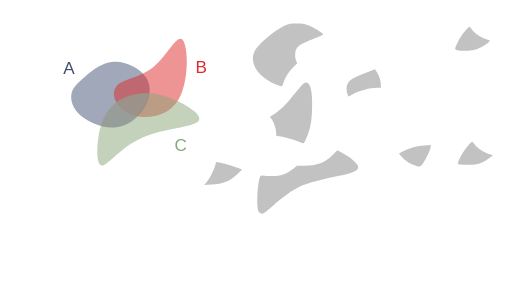
t = 0.00 s
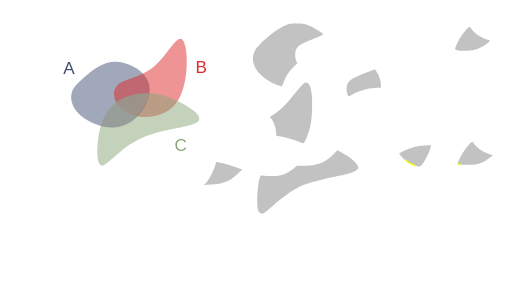
t = 1.00 s
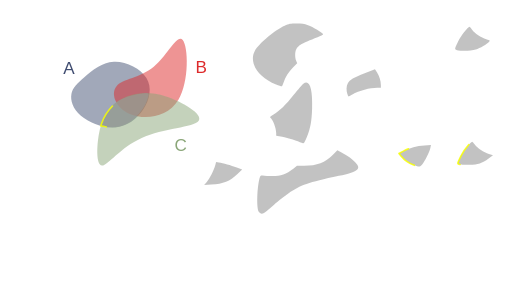
t = 1.47 s
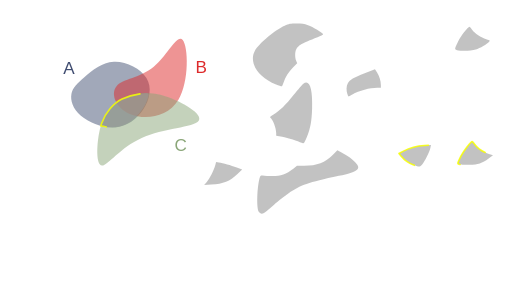
t = 1.94 s
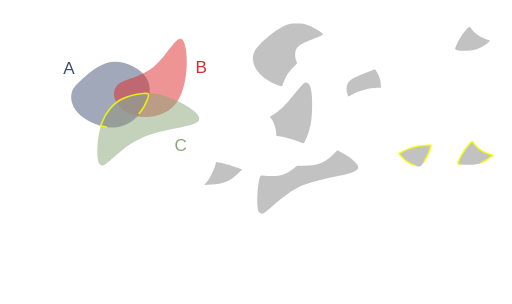
t = 2.42 s
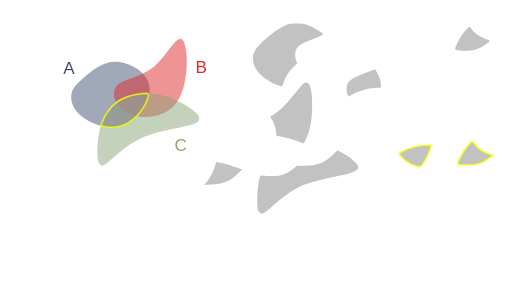
t = 3.00 s

The animated SVG that drew these frames (rendered in a browser with its animation timeline set to each time). Animation: 2 CSS @keyframes rules; one cycle of 3.00 s.

<!--?xml version="1.0" encoding="UTF-8" standalone="no"?-->
<!-- Created with Inkscape (http://www.inkscape.org/) -->

<svg width="316.2424mm" height="187.51456mm" viewBox="0 0 316.24241 187.51455" version="1.1" id="svg5" inkscape:version="1.1.1 (3bf5ae0d25, 2021-09-20)" sodipodi:docname="c18.svg" xmlns:inkscape="http://www.inkscape.org/namespaces/inkscape" xmlns:sodipodi="http://sodipodi.sourceforge.net/DTD/sodipodi-0.dtd" xmlns="http://www.w3.org/2000/svg" xmlns:svg="http://www.w3.org/2000/svg" style="">
  <sodipodi:namedview id="namedview7" pagecolor="#ffffff" bordercolor="#111111" borderopacity="1" inkscape:pageshadow="0" inkscape:pageopacity="0" inkscape:pagecheckerboard="1" inkscape:document-units="mm" showgrid="false" inkscape:zoom="0.64052329" inkscape:cx="790.75969" inkscape:cy="331.75999" inkscape:window-width="1600" inkscape:window-height="821" inkscape:window-x="1911" inkscape:window-y="-9" inkscape:window-maximized="1" inkscape:current-layer="layer1"></sodipodi:namedview>
  <defs id="defs2">
    <inkscape:path-effect effect="bspline" id="path-effect50210" is_visible="true" lpeversion="1" weight="33.333333" steps="2" helper_size="0" apply_no_weight="true" apply_with_weight="true" only_selected="false"></inkscape:path-effect>
    <inkscape:path-effect effect="bspline" id="path-effect50206" is_visible="true" lpeversion="1" weight="33.333333" steps="2" helper_size="0" apply_no_weight="true" apply_with_weight="true" only_selected="false"></inkscape:path-effect>
    <inkscape:path-effect effect="bspline" id="path-effect50202" is_visible="true" lpeversion="1" weight="33.333333" steps="2" helper_size="0" apply_no_weight="true" apply_with_weight="true" only_selected="false"></inkscape:path-effect>
    <inkscape:path-effect effect="bspline" id="path-effect45874" is_visible="true" lpeversion="1" weight="33.333333" steps="2" helper_size="0" apply_no_weight="true" apply_with_weight="true" only_selected="false"></inkscape:path-effect>
    <inkscape:path-effect effect="bspline" id="path-effect45870" is_visible="true" lpeversion="1" weight="33.333333" steps="2" helper_size="0" apply_no_weight="true" apply_with_weight="true" only_selected="false"></inkscape:path-effect>
    <inkscape:path-effect effect="bspline" id="path-effect45866" is_visible="true" lpeversion="1" weight="33.333333" steps="2" helper_size="0" apply_no_weight="true" apply_with_weight="true" only_selected="false"></inkscape:path-effect>
    <inkscape:path-effect effect="bspline" id="path-effect36099" is_visible="true" lpeversion="1" weight="33.333333" steps="2" helper_size="0" apply_no_weight="true" apply_with_weight="true" only_selected="false"></inkscape:path-effect>
    <inkscape:path-effect effect="bspline" id="path-effect36095" is_visible="true" lpeversion="1" weight="33.333333" steps="2" helper_size="0" apply_no_weight="true" apply_with_weight="true" only_selected="false"></inkscape:path-effect>
    <inkscape:path-effect effect="bspline" id="path-effect36091" is_visible="true" lpeversion="1" weight="33.333333" steps="2" helper_size="0" apply_no_weight="true" apply_with_weight="true" only_selected="false"></inkscape:path-effect>
    <inkscape:path-effect effect="bspline" id="path-effect35657" is_visible="true" lpeversion="1" weight="33.333333" steps="2" helper_size="0" apply_no_weight="true" apply_with_weight="true" only_selected="false"></inkscape:path-effect>
    <inkscape:path-effect effect="bspline" id="path-effect17189" is_visible="true" lpeversion="1" weight="33.333333" steps="2" helper_size="0" apply_no_weight="true" apply_with_weight="true" only_selected="false"></inkscape:path-effect>
    <inkscape:path-effect effect="bspline" id="path-effect9938" is_visible="true" lpeversion="1" weight="33.333333" steps="2" helper_size="0" apply_no_weight="true" apply_with_weight="true" only_selected="false"></inkscape:path-effect>
    <inkscape:path-effect effect="bspline" id="path-effect1028" is_visible="true" lpeversion="1" weight="33.333333" steps="2" helper_size="0" apply_no_weight="true" apply_with_weight="true" only_selected="false"></inkscape:path-effect>
    <inkscape:path-effect effect="bspline" id="path-effect859" is_visible="true" lpeversion="1" weight="33.333333" steps="2" helper_size="0" apply_no_weight="true" apply_with_weight="true" only_selected="false"></inkscape:path-effect>
  </defs>
  <g inkscape:label="Layer 1" inkscape:groupmode="layer" id="layer1" transform="translate(16.583502,9.6386099)" style="display:inline">
    <path style="fill: rgb(68, 82, 116); fill-opacity: 0.5; stroke: none; stroke-width: 1; stroke-linecap: round; stroke-linejoin: round; stroke-miterlimit: 4; stroke-opacity: 1;" d="m 35.69344,37.746321 c 4.502626,-3.917098 10.576983,-9.04958 18.079053,-9.399389 7.50207,-0.34981 16.431204,4.082704 20.084697,10.00247 3.653494,5.919766 2.025674,13.353419 -1.877121,19.373857 C 68.077273,63.743698 61.896733,68.364347 54.488677,68.933629 47.080622,69.502911 38.434798,66.016506 33.370756,61.69886 28.306713,57.381214 26.817355,52.222207 27.538674,48.293639 28.259993,44.36507 31.190814,41.66342 35.69344,37.746321 Z" id="path857" inkscape:original-d="m 34.121681,38.961727 c 6.074625,-5.13222 12.148984,-10.2647 18.223079,-15.39745 8.929751,4.43295 17.858887,8.86546 26.787927,13.2978 -1.59429,7.41316 -3.24952,14.84081 -4.87467,22.26082 -6.18052,4.6211 -12.36106,9.24175 -18.541986,13.86222 -8.640686,-3.46912 -17.28129,-6.96847 -25.92233,-10.45311 -1.472797,-5.15489 -2.976172,-10.30985 -4.464655,-15.46517 2.931202,-2.70149 5.862023,-5.40314 8.792635,-8.10511 z" inkscape:path-effect="#path-effect859" class="yyAwEkSl_0"></path>
    <path style="fill: rgb(221, 42, 43); fill-opacity: 0.5; stroke: none; stroke-width: 0.927132; stroke-linecap: butt; stroke-linejoin: miter; stroke-miterlimit: 4; stroke-opacity: 1;" d="M 55.386248,43.459332 C 59.192426,38.882684 69.966047,38.504777 78.381657,31.513671 86.797267,24.522565 92.854616,10.918624 96.268534,14.909885 99.682452,18.901146 100.4527,40.487426 93.617843,51.866001 86.782982,63.244577 72.343371,64.415276 63.542506,60.613108 54.741641,56.81094 51.58007,48.03598 55.386248,43.459332 Z" id="path9936" sodipodi:nodetypes="cccccc" inkscape:original-d="m 48.41835,39.260607 c 10.774086,-0.37765 21.547707,-0.75555 32.321407,-1.13374 6.05783,-13.60416 12.11518,-27.2081 18.17242,-40.8126596 0.77053,21.5869296 1.540783,43.1732096 2.310783,64.7596396 -14.439963,1.17092 -28.879573,2.34163 -43.319705,3.51217 -3.161467,-8.77513 -6.323038,-17.55009 -9.484905,-26.32541 z" inkscape:path-effect="#path-effect9938" class="yyAwEkSl_1"></path>
    <path style="fill: rgb(138, 166, 120); fill-opacity: 0.5; stroke: none; stroke-width: 1; stroke-linecap: butt; stroke-linejoin: miter; stroke-miterlimit: 4; stroke-opacity: 1;" d="m 44.576478,72.763811 c 1.501704,-8.091947 4.202915,-12.757776 7.294633,-16.194599 3.091718,-3.436824 6.570743,-5.642556 11.820172,-7.284089 5.249428,-1.641533 12.267478,-2.717876 22.306706,0.556652 10.039228,3.274527 23.125701,10.915034 20.163911,15.020256 -2.96179,4.105222 -21.958221,4.682972 -35.246406,10.600111 C 57.62731,81.379282 50.049028,92.634983 46.410781,92.504216 42.772535,92.373449 43.074774,80.855759 44.576478,72.763811 Z" id="path17187" sodipodi:nodetypes="cccccccc" inkscape:original-d="m 43.377026,69.337597 c 2.701455,-4.66556 5.402664,-9.33139 8.10363,-13.99748 3.482369,-2.20742 6.961395,-4.41315 10.441716,-6.62014 7.018385,-1.07609 14.036435,-2.15243 21.054295,-3.22905 13.0605,7.62546 26.146973,15.26596 39.220093,22.89857 -18.99664,0.57803 -37.993073,1.15578 -56.990633,1.73329 C 57.627614,81.379486 50.049329,92.635186 42.47029,103.89136 42.772806,92.373456 43.075046,80.855766 43.377026,69.337597 Z" inkscape:path-effect="#path-effect17189" class="yyAwEkSl_2"></path>
    <text xml:space="preserve" style="font-style:normal;font-weight:normal;font-size:10.5833px;line-height:1.25;font-family:sans-serif;fill:#404d71;fill-opacity:1;stroke:none;stroke-width:0.264583" x="22.457737" y="35.692467" id="text30639"><tspan sodipodi:role="line" id="tspan30637" style="fill:#404d71;fill-opacity:1;stroke-width:0.264583" x="22.457737" y="35.692467">A</tspan></text>
    <text xml:space="preserve" style="font-style:normal;font-weight:normal;font-size:10.5833px;line-height:1.25;font-family:sans-serif;fill:#dd2a2b;fill-opacity:1;stroke:none;stroke-width:0.264583" x="104.10653" y="35.330399" id="text36814"><tspan sodipodi:role="line" id="tspan36812" style="fill:#dd2a2b;fill-opacity:1;stroke-width:0.264583" x="104.10653" y="35.330399">B</tspan></text>
    <text xml:space="preserve" style="font-style:normal;font-weight:normal;font-size:10.5833px;line-height:1.25;font-family:sans-serif;fill:#8aa678;fill-opacity:1;stroke:none;stroke-width:0.264583" x="91.176918" y="83.377388" id="text45309"><tspan sodipodi:role="line" id="tspan45307" style="fill:#8aa678;fill-opacity:1;stroke-width:0.264583" x="91.176918" y="83.377388">C</tspan></text>
    <path style="fill: rgb(153, 153, 153); fill-opacity: 0.6; stroke: none; stroke-width: 1; stroke-linecap: round; stroke-linejoin: round; stroke-miterlimit: 4; stroke-opacity: 1;" d="m 153.93331,42.429949 c -11.34702,-4.575175 -17.01723,-13.634481 -13.07142,-20.884231 2.30776,-4.240123 12.74459,-12.9919116 18.34909,-15.3866136 2.78145,-1.188463 3.5202,-1.325393 7.22879,-1.339908 3.29815,-0.01291 4.75519,0.188034 7.22879,0.996926 2.89617,0.947071 9.04344,4.6261576 9.36758,5.6064066 0.077,0.232865 -1.48803,1.048885 -3.47784,1.813375 -10.00012,3.842081 -11.77141,4.865428 -13.19864,7.625384 -0.8302,1.605426 -0.83889,4.968825 -0.0179,6.91642 l 0.63016,1.494843 -2.59666,2.714194 c -2.74793,2.872308 -4.58116,5.769996 -5.79936,9.166772 -0.4074,1.135952 -0.85121,2.197291 -0.98626,2.35853 -0.13505,0.161238 -1.78041,-0.325704 -3.65636,-1.082098 z" id="path15185-3" class="yyAwEkSl_3"></path>
    <path style="fill: rgb(153, 153, 153); fill-opacity: 0.6; stroke: none; stroke-width: 1; stroke-linecap: round; stroke-linejoin: round; stroke-miterlimit: 4; stroke-opacity: 0.6;" d="m 265.69983,21.197414 c -1.64405,-0.473909 -1.61019,-0.707261 0.8151,-5.618316 1.48071,-2.998322 6.05046,-8.8175682 6.88561,-8.7683242 0.15027,0.0089 0.86585,0.822286 1.59018,1.807612 1.69087,2.3001242 5.56421,4.8814232 8.76222,5.8393762 2.44608,0.732716 2.49099,0.771932 1.79139,1.564251 -1.33388,1.510662 -5.59932,3.998396 -8.2699,4.823253 -2.88564,0.891286 -9.05329,1.078931 -11.5746,0.352148 z" id="path21218-0" class="yyAwEkSl_4"></path>
    <path style="fill: rgb(153, 153, 153); fill-opacity: 0.6; stroke: none; stroke-width: 1; stroke-linecap: round; stroke-linejoin: round; stroke-miterlimit: 4; stroke-opacity: 1;" d="m 169.70616,78.470852 c -2.15903,-1.152284 -8.44907,-3.137273 -12.00005,-3.786934 l -3.69675,-0.676327 v -1.513026 c 0,-3.206776 -2.12125,-8.754901 -3.72668,-9.747109 -0.25999,-0.160682 0.65286,-0.929251 2.12638,-1.790285 3.73585,-2.183011 7.31098,-5.676371 12.57757,-12.289906 2.55095,-3.203358 5.1567,-6.232226 5.79056,-6.730816 3.78236,-2.97521 5.82109,2.849357 5.40666,15.446622 -0.25789,7.838874 -1.05743,12.20316 -3.16162,17.257641 -1.75563,4.217207 -2.01958,4.522084 -3.31607,3.83014 z" id="path23602-1" class="yyAwEkSl_5"></path>
    <path style="fill: rgb(153, 153, 153); fill-opacity: 0.6; stroke: none; stroke-width: 1; stroke-linecap: round; stroke-linejoin: round; stroke-miterlimit: 4; stroke-opacity: 0.6;" d="m 197.97748,48.317143 c -0.77711,-2.322851 -0.65637,-5.116507 0.29127,-6.739088 1.23401,-2.112917 3.44253,-3.412529 10.41332,-6.127752 l 6.32623,-2.464157 1.22683,1.934101 c 1.4853,2.341576 2.43712,5.384808 2.43712,7.792106 v 1.783858 h -2.23557 c -4.56976,0 -11.23967,1.792007 -15.39179,4.135321 -1.20321,0.67905 -2.269,1.234638 -2.36842,1.234638 -0.0994,0 -0.41396,-0.697063 -0.69899,-1.549027 z" id="path23826-6" class="yyAwEkSl_6"></path>
    <path style="fill: rgb(153, 153, 153); fill-opacity: 0.6; stroke: none; stroke-width: 1; stroke-linecap: round; stroke-linejoin: round; stroke-miterlimit: 4; stroke-opacity: 1;" d="m 143.26788,121.10063 c -1.42092,-2.16717 -1.17661,-14.25 0.41592,-20.56933 0.42622,-1.691305 0.66862,-2.042597 1.33838,-1.939616 0.44984,0.06916 2.68985,0.23146 4.9778,0.360656 5.93682,0.335235 9.74687,-0.854969 14.60054,-4.560996 l 2.23751,-1.708449 4.57821,-0.02892 c 7.77772,-0.04912 12.85242,-2.011331 17.64384,-6.822263 l 2.73879,-2.749939 2.83771,1.500243 c 3.93189,2.078718 6.27663,3.764367 8.32038,5.981576 3.76114,4.080348 1.80531,5.665033 -10.23303,8.291176 -19.41462,4.235272 -23.28036,5.585022 -31.21622,10.899372 -2.02868,1.35853 -6.06715,4.53078 -8.9744,7.04946 -2.90724,2.51867 -5.6368,4.76721 -6.06568,4.99674 -1.32457,0.70889 -2.43545,0.46596 -3.19975,-0.69971 z" id="path25468-5" class="yyAwEkSl_7"></path>
    <path style="fill: rgb(153, 153, 153); fill-opacity: 0.6; stroke: rgb(247, 255, 0); stroke-width: 1; stroke-linecap: round; stroke-linejoin: round; stroke-miterlimit: 4; stroke-opacity: 0.843001;" d="m 239.35354,92.345111 c -2.87711,-1.02827 -6.33657,-3.41558 -8.12778,-5.60885 l -1.3886,-1.70027 2.80284,-1.47285 c 3.82435,-2.009643 8.21583,-3.183676 12.98212,-3.470685 l 3.99668,-0.240665 -0.38852,1.813933 c -0.50845,2.373907 -3.29393,8.009577 -4.92882,9.972137 -1.4746,1.77014 -1.83129,1.82113 -4.94792,0.70725 z" id="path25721-1" class="yyAwEkSl_8"></path>
    <path style="fill: rgb(153, 153, 153); fill-opacity: 0.6; stroke: none; stroke-width: 1; stroke-linecap: round; stroke-linejoin: round; stroke-miterlimit: 4; stroke-opacity: 0.6;" d="m 111.01986,102.76634 c 1.69441,-1.88162 4.55616,-7.501811 5.35357,-10.513844 l 0.5172,-1.953643 1.67216,0.235153 c 2.67129,0.375661 7.45838,1.724607 11.08931,3.124843 l 3.35796,1.294969 -2.90899,2.724213 c -4.91614,4.603869 -8.50159,6.039889 -16.26878,6.515849 l -4.33727,0.26578 z" id="path25760-5" class="yyAwEkSl_9"></path>
    <path style="fill: rgb(153, 153, 153); fill-opacity: 0.6; stroke: rgb(247, 255, 0); stroke-width: 1; stroke-linecap: round; stroke-linejoin: round; stroke-miterlimit: 4; stroke-opacity: 0.843001;" d="m 267.57609,91.872393 c -1.88783,-0.22176 -1.87026,-0.37815 0.60586,-5.39213 1.48071,-2.99833 6.05046,-8.81757 6.88561,-8.76833 0.15027,0.009 0.86585,0.82229 1.59018,1.80762 1.69017,2.29917 5.56386,4.88131 8.75844,5.83824 l 2.50518,0.75042 -2.70238,1.97014 c -4.05626,2.95717 -6.54512,3.78181 -11.73704,3.88887 -2.3855,0.0492 -5.04313,0.007 -5.90585,-0.0948 z" id="path25682-1" class="yyAwEkSl_10"></path>
    <path style="fill: rgb(153, 153, 153); fill-opacity: 0.6; stroke: rgb(247, 255, 0); stroke-width: 1; stroke-linecap: round; stroke-linejoin: round; stroke-miterlimit: 4; stroke-opacity: 0.843001;" d="m 49.099179,68.650797 c -0.227193,-0.07705 -1.099617,-0.25471 -1.938722,-0.394793 L 45.634812,68.001308 46.2213,66.339016 c 2.290948,-6.493235 7.164663,-12.270709 12.58511,-14.918828 3.601384,-1.759429 8.373107,-3.024092 12.908013,-3.421044 3.883787,-0.339955 4.023026,-0.161684 2.777355,3.55591 -1.385829,4.135887 -3.172301,6.91152 -6.774762,10.525924 -3.596373,3.608298 -6.795971,5.464268 -10.893039,6.318658 -2.024195,0.422121 -6.766144,0.576299 -7.724798,0.251161 z" id="path50739" class="yyAwEkSl_11"></path>
  </g>
<style data-made-with="vivus-instant">.yyAwEkSl_0{stroke-dasharray:138 140;stroke-dashoffset:139;animation:yyAwEkSl_draw 2000ms linear 0ms forwards;}.yyAwEkSl_1{stroke-dasharray:146 148;stroke-dashoffset:147;animation:yyAwEkSl_draw 2000ms linear 90ms forwards;}.yyAwEkSl_2{stroke-dasharray:170 172;stroke-dashoffset:171;animation:yyAwEkSl_draw 2000ms linear 181ms forwards;}.yyAwEkSl_3{stroke-dasharray:128 130;stroke-dashoffset:129;animation:yyAwEkSl_draw 2000ms linear 272ms forwards;}.yyAwEkSl_4{stroke-dasharray:56 58;stroke-dashoffset:57;animation:yyAwEkSl_draw 2000ms linear 363ms forwards;}.yyAwEkSl_5{stroke-dasharray:102 104;stroke-dashoffset:103;animation:yyAwEkSl_draw 2000ms linear 454ms forwards;}.yyAwEkSl_6{stroke-dasharray:62 64;stroke-dashoffset:63;animation:yyAwEkSl_draw 2000ms linear 545ms forwards;}.yyAwEkSl_7{stroke-dasharray:162 164;stroke-dashoffset:163;animation:yyAwEkSl_draw 2000ms linear 636ms forwards;}.yyAwEkSl_8{stroke-dasharray:52 54;stroke-dashoffset:53;animation:yyAwEkSl_draw 2000ms linear 727ms forwards;}.yyAwEkSl_9{stroke-dasharray:60 62;stroke-dashoffset:61;animation:yyAwEkSl_draw 2000ms linear 818ms forwards;}.yyAwEkSl_10{stroke-dasharray:56 58;stroke-dashoffset:57;animation:yyAwEkSl_draw 2000ms linear 909ms forwards;}.yyAwEkSl_11{stroke-dasharray:79 81;stroke-dashoffset:80;animation:yyAwEkSl_draw 2000ms linear 1000ms forwards;}@keyframes yyAwEkSl_draw{100%{stroke-dashoffset:0;}}@keyframes yyAwEkSl_fade{0%{stroke-opacity:1;}94.44444444444444%{stroke-opacity:1;}100%{stroke-opacity:0;}}</style></svg>
